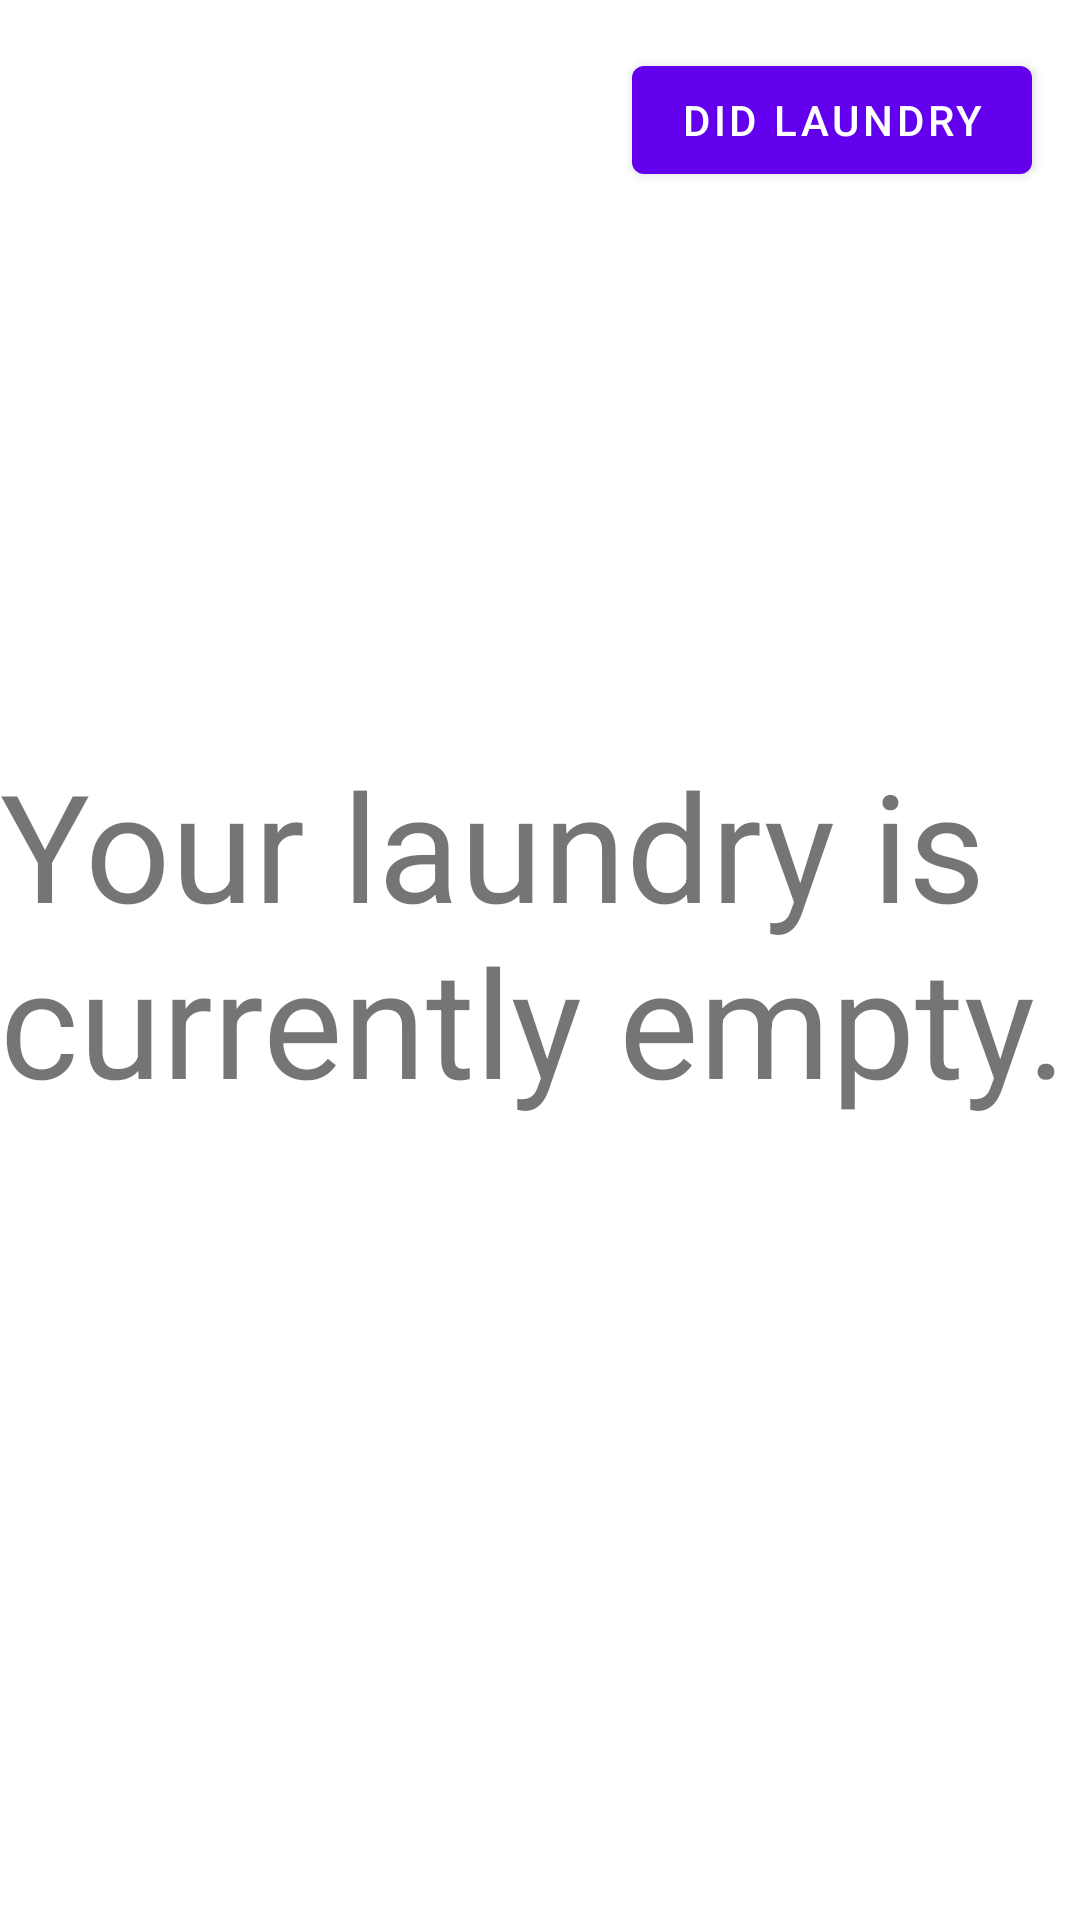

Produce the Android XML layout that renders to this screen, including the resource entries it uses.
<!-- AndroidManifest.xml: application theme Theme.Menu -->
<!-- res/layout/fragment_laundry.xml -->
<?xml version="1.0" encoding="utf-8"?>
<androidx.constraintlayout.widget.ConstraintLayout xmlns:android="http://schemas.android.com/apk/res/android"
    xmlns:app="http://schemas.android.com/apk/res-auto"
    xmlns:tools="http://schemas.android.com/tools"
    android:layout_width="match_parent"
    android:layout_height="match_parent"
    tools:context=".Laundry">

    <androidx.recyclerview.widget.RecyclerView
        android:id="@+id/recyclerViewLaundry"
        android:layout_width="0dp"
        android:layout_height="0dp"
        android:layout_marginStart="1dp"
        android:layout_marginTop="1dp"
        android:layout_marginEnd="1dp"
        android:layout_marginBottom="1dp"
        app:layout_constraintBottom_toBottomOf="parent"
        app:layout_constraintEnd_toEndOf="parent"
        app:layout_constraintStart_toStartOf="parent"
        app:layout_constraintTop_toTopOf="parent" />

    <Button
        android:id="@+id/laundryButton"
        android:layout_width="wrap_content"
        android:layout_height="wrap_content"
        android:layout_marginTop="16dp"
        android:layout_marginEnd="16dp"
        android:text="Did Laundry"
        app:layout_constraintEnd_toEndOf="parent"
        app:layout_constraintTop_toTopOf="parent" />

    <TextView
        android:id="@+id/textViewLaundryEmpty"
        android:layout_width="wrap_content"
        android:layout_height="wrap_content"
        android:layout_marginTop="248dp"
        android:text="Your laundry is currently empty."
        android:textSize="50sp"
        app:layout_constraintEnd_toEndOf="parent"
        app:layout_constraintHorizontal_bias="0.0"
        app:layout_constraintStart_toStartOf="parent"
        app:layout_constraintTop_toTopOf="parent" />
</androidx.constraintlayout.widget.ConstraintLayout>
<!-- resources referenced by this layout -->
<resources>
  <style name="Theme.Menu" parent="Theme.MaterialComponents.DayNight.DarkActionBar">
          
          <item name="colorPrimary">@color/purple_500</item>
          <item name="colorPrimaryVariant">@color/purple_700</item>
          <item name="colorOnPrimary">@color/white</item>
          
          <item name="colorSecondary">@color/teal_200</item>
          <item name="colorSecondaryVariant">@color/teal_700</item>
          <item name="colorOnSecondary">@color/black</item>
          
          <item name="android:statusBarColor" tools:targetApi="l">?attr/colorPrimaryVariant</item>
          
      </style>
  <color name="purple_500">#FF6200EE</color>
  <color name="purple_700">#FF3700B3</color>
  <color name="white">#FFFFFFFF</color>
  <color name="teal_200">#FF03DAC5</color>
  <color name="teal_700">#FF018786</color>
  <color name="black">#FF000000</color>
</resources>
